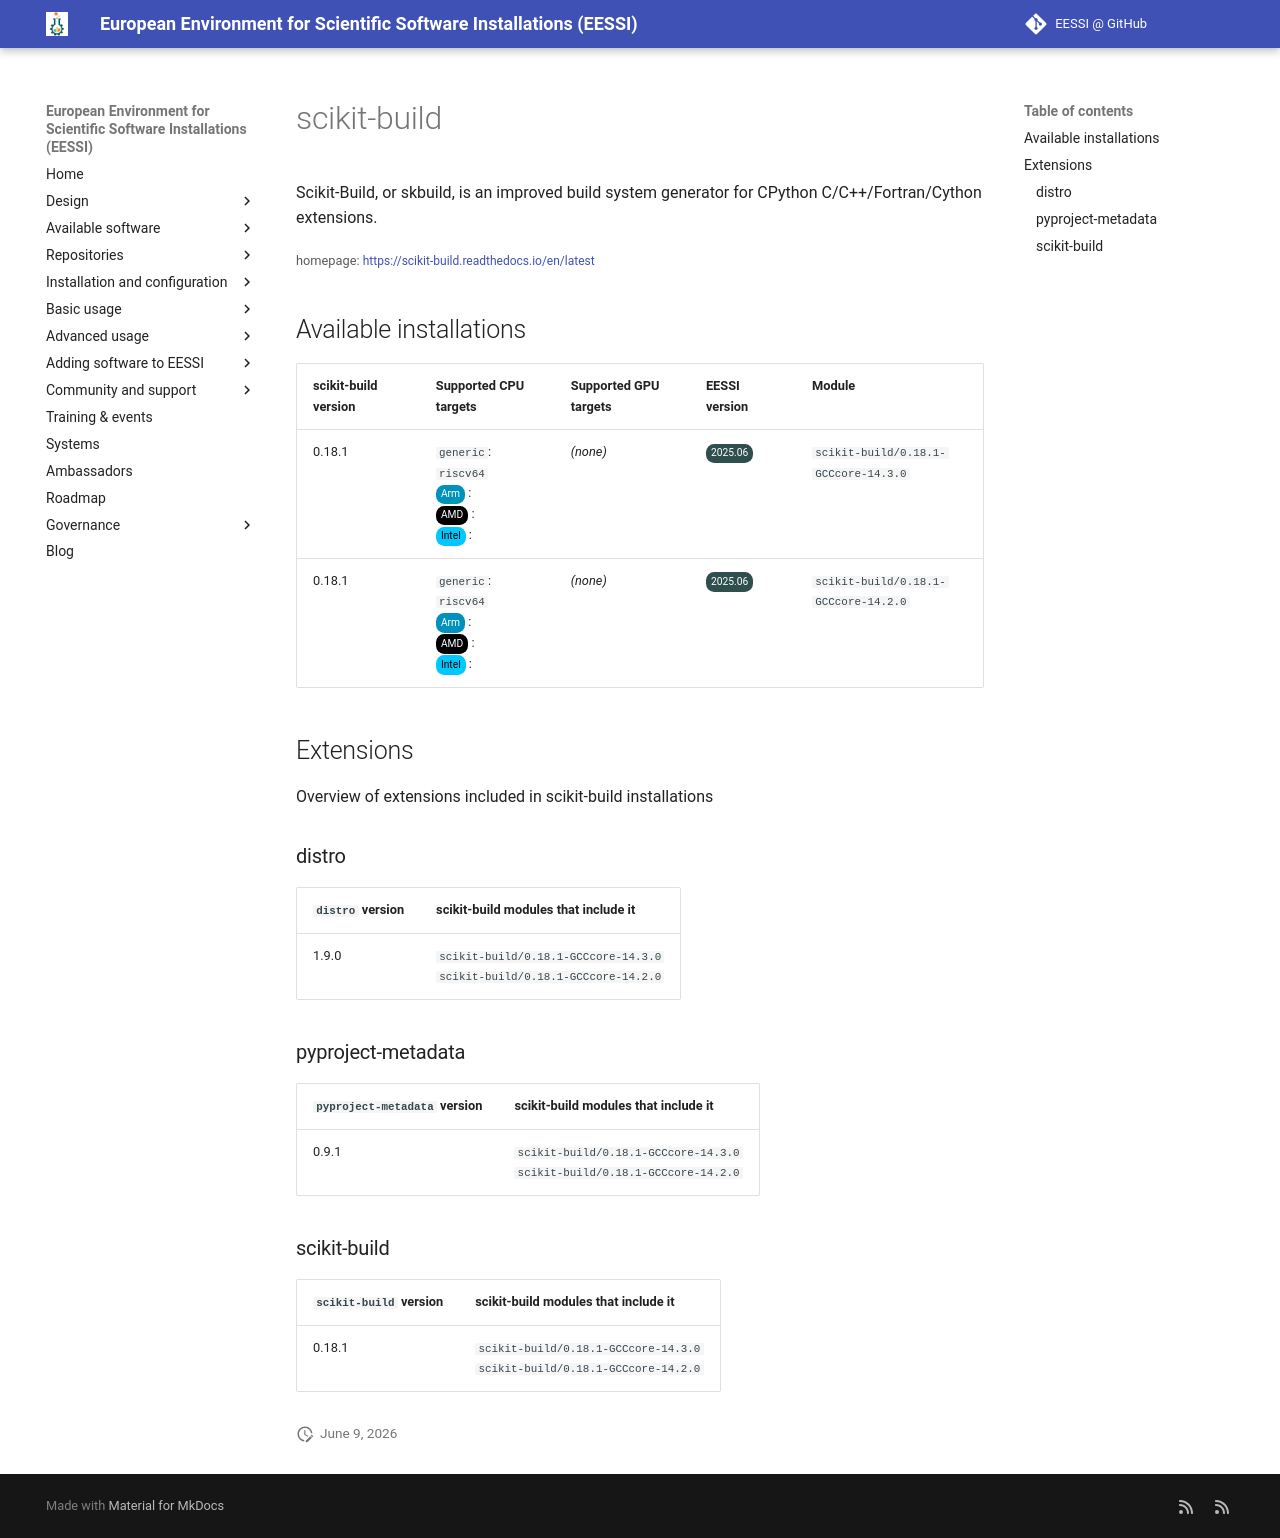

repository: EESSI/docs · page: available_software_riscv/detail/scikit-build/index.html · generator: mkdocs

---
json_ld:
  '@context': https://schema.org
  '@type': SoftwareApplication
  applicationCategory: DeveloperApplication
  description: 'Scikit-Build, or skbuild, is an improved build system generator

    for CPython C/C++/Fortran/Cython extensions.'
  license: Not confirmed
  name: scikit-build
  offers:
    '@type': Offer
    price: 0
  operatingSystem: LINUX
  review:
    '@type': Review
    author:
      '@type': Organization
      name: EESSI
    reviewBody: Application has been successfully made available on all architectures
      supported by EESSI
    reviewRating:
      '@type': Rating
      ratingValue: 5
  softwareRequirements: See https://www.eessi.io/docs/ for how to make EESSI available
    on your system
  softwareVersion: '[''0.18.1'']'
  url: https://scikit-build.readthedocs.io/en/latest
---
# scikit-build


Scikit-Build, or skbuild, is an improved build system generator
for CPython C/C++/Fortran/Cython extensions.

<small>homepage: </small><span class="software-link">[https://scikit-build.readthedocs.io/en/latest](https://scikit-build.readthedocs.io/en/latest)</span>

## Available installations


|scikit-build version|Supported CPU targets|Supported GPU targets|EESSI version|Module|
| --- | --- | --- | --- | --- |
|0.18.1|`generic`: `riscv64`<br/><span class="software-cpu-arm">Arm</span>: <br/><span class="software-cpu-amd">AMD</span>: <br/><span class="software-cpu-intel">Intel</span>: <br/>|*(none)*|<span class="software-eessi-version-202506">2025.06</span>|`scikit-build/0.18.1-GCCcore-14.3.0`|
|0.18.1|`generic`: `riscv64`<br/><span class="software-cpu-arm">Arm</span>: <br/><span class="software-cpu-amd">AMD</span>: <br/><span class="software-cpu-intel">Intel</span>: <br/>|*(none)*|<span class="software-eessi-version-202506">2025.06</span>|`scikit-build/0.18.1-GCCcore-14.2.0`|

## Extensions

Overview of extensions included in scikit-build installations


### distro


|`distro` version|scikit-build modules that include it|
| --- | --- |
|1.9.0|`scikit-build/0.18.1-GCCcore-14.3.0`<br/>`scikit-build/0.18.1-GCCcore-14.2.0`|

### pyproject-metadata


|`pyproject-metadata` version|scikit-build modules that include it|
| --- | --- |
|0.9.1|`scikit-build/0.18.1-GCCcore-14.3.0`<br/>`scikit-build/0.18.1-GCCcore-14.2.0`|

### scikit-build


|`scikit-build` version|scikit-build modules that include it|
| --- | --- |
|0.18.1|`scikit-build/0.18.1-GCCcore-14.3.0`<br/>`scikit-build/0.18.1-GCCcore-14.2.0`|
